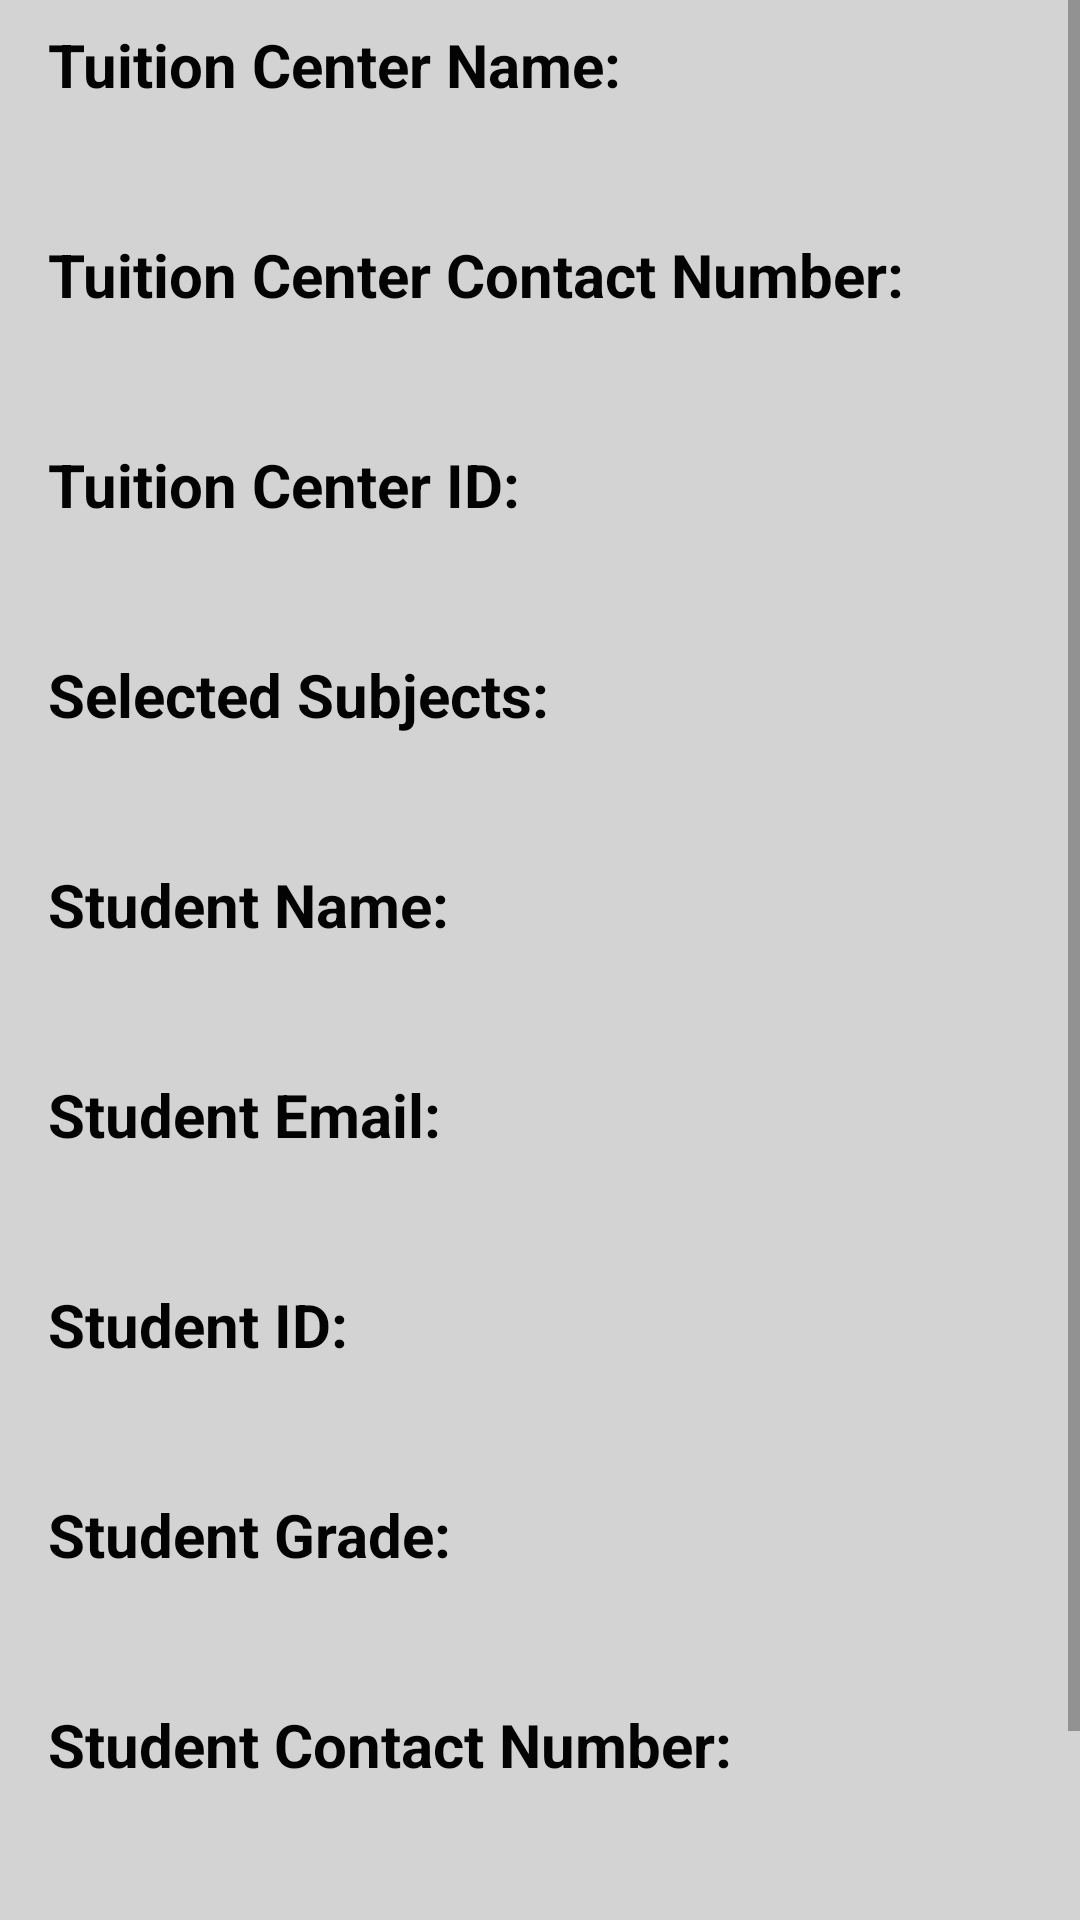

The Android layout XML behind this screen, and the referenced resources:
<!-- AndroidManifest.xml: application theme Theme.TuitionFinder -->
<!-- res/layout/activity_booking_detail.xml -->
<?xml version="1.0" encoding="utf-8"?>
<androidx.constraintlayout.widget.ConstraintLayout xmlns:android="http://schemas.android.com/apk/res/android"
    xmlns:app="http://schemas.android.com/apk/res-auto"
    xmlns:tools="http://schemas.android.com/tools"
    android:layout_width="match_parent"
    android:layout_height="match_parent"
    android:background="#D3D3D3"
    tools:context=".BookingDetail">


    <ScrollView
        android:layout_width="match_parent"
        android:layout_height="wrap_content"
        app:layout_constraintBottom_toBottomOf="parent"
        app:layout_constraintEnd_toEndOf="parent"
        app:layout_constraintStart_toStartOf="parent"
        app:layout_constraintTop_toTopOf="parent"
        tools:ignore="SpeakableTextPresentCheck,SpeakableTextPresentCheck,SpeakableTextPresentCheck">

        <LinearLayout
            android:layout_width="match_parent"
            android:layout_height="wrap_content"
            android:orientation="vertical">

            <TextView
                    android:layout_width="wrap_content"
                    android:layout_height="wrap_content"
                    android:layout_marginStart="16dp"
                    android:layout_marginTop="8dp"
                    android:text="Tuition Center Name: "
                    android:textColor="#030303"
                    android:textSize="20dp"
                    android:textStyle="bold" />

            <TextView
                android:id="@+id/tuition_name"
                android:layout_width="wrap_content"
                android:layout_height="wrap_content"
                android:layout_marginStart="16dp"
                android:layout_marginTop="8dp"
                android:layout_marginEnd="16dp"
                android:textColor="#030303"
                android:textSize="20dp" />

                <TextView
                    android:layout_width="wrap_content"
                    android:layout_height="wrap_content"
                    android:layout_marginStart="16dp"
                    android:layout_marginTop="8dp"
                    android:text="Tuition Center Contact Number: "
                    android:textColor="#030303"
                    android:textSize="20dp"
                    android:textStyle="bold" />

            <TextView
                android:id="@+id/tuition_phone"
                android:layout_width="wrap_content"
                android:layout_height="wrap_content"
                android:layout_marginStart="16dp"
                android:layout_marginTop="8dp"
                android:textColor="#030303"
                android:textSize="20dp" />

                <TextView
                    android:layout_width="wrap_content"
                    android:layout_height="wrap_content"
                    android:layout_marginStart="16dp"
                    android:layout_marginTop="8dp"
                    android:text="Tuition Center ID: "
                    android:textColor="#030303"
                    android:textSize="20dp"
                    android:textStyle="bold" />

                <TextView
                    android:id="@+id/tuitionID"
                    android:layout_width="wrap_content"
                    android:layout_height="wrap_content"
                    android:layout_marginStart="16dp"
                    android:layout_marginTop="8dp"
                    android:layout_marginEnd="16dp"
                    android:textColor="#030303"
                    android:textSize="20dp" />

                <TextView
                    android:layout_width="wrap_content"
                    android:layout_height="wrap_content"
                    android:layout_marginStart="16dp"
                    android:layout_marginTop="8dp"
                    android:text="Selected Subjects: "
                    android:textColor="#030303"
                    android:textSize="20dp"
                    android:textStyle="bold" />

                <TextView
                    android:id="@+id/selectedSubject"
                    android:layout_width="wrap_content"
                    android:layout_height="wrap_content"
                    android:layout_marginStart="16dp"
                    android:layout_marginEnd="16dp"
                    android:layout_marginTop="8dp"
                    android:textColor="#030303"
                    android:textSize="20dp" />

                <TextView
                    android:layout_width="wrap_content"
                    android:layout_height="wrap_content"
                    android:layout_marginStart="16dp"
                    android:layout_marginTop="8dp"
                    android:text="Student Name: "
                    android:textColor="#030303"
                    android:textSize="20dp"
                    android:textStyle="bold" />

                <TextView
                    android:id="@+id/student_name"
                    android:layout_width="wrap_content"
                    android:layout_height="wrap_content"
                    android:layout_marginStart="16dp"
                    android:layout_marginTop="8dp"
                    android:layout_marginEnd="16dp"
                    android:textColor="#030303"
                    android:textSize="20dp" />

                <TextView
                    android:layout_width="wrap_content"
                    android:layout_height="wrap_content"
                    android:layout_marginStart="16dp"
                    android:layout_marginTop="8dp"
                    android:text="Student Email: "
                    android:textColor="#030303"
                    android:textSize="20dp"
                    android:textStyle="bold" />

                <TextView
                    android:id="@+id/student_email"
                    android:layout_width="wrap_content"
                    android:layout_height="wrap_content"
                    android:layout_marginStart="16dp"
                    android:layout_marginTop="8dp"
                    android:layout_marginEnd="16dp"
                    android:textColor="#030303"
                    android:textSize="20dp" />

                <TextView
                    android:layout_width="wrap_content"
                    android:layout_height="wrap_content"
                    android:layout_marginStart="16dp"
                    android:layout_marginTop="8dp"
                    android:text="Student ID: "
                    android:textColor="#030303"
                    android:textSize="20dp"
                    android:textStyle="bold" />

                <TextView
                    android:id="@+id/studentID"
                    android:layout_width="wrap_content"
                    android:layout_height="wrap_content"
                    android:layout_marginStart="16dp"
                    android:layout_marginTop="8dp"
                    android:layout_marginEnd="16dp"
                    android:textColor="#030303"
                    android:textSize="20dp" />

                <TextView
                    android:layout_width="wrap_content"
                    android:layout_height="wrap_content"
                    android:layout_marginStart="16dp"
                    android:layout_marginTop="8dp"
                    android:text="Student Grade: "
                    android:textColor="#030303"
                    android:textSize="20dp"
                    android:textStyle="bold" />

                <TextView
                    android:id="@+id/student_grade"
                    android:layout_width="wrap_content"
                    android:layout_height="wrap_content"
                    android:layout_marginStart="16dp"
                    android:layout_marginTop="8dp"
                    android:layout_marginEnd="16dp"
                    android:textColor="#030303"
                    android:textSize="20dp" />

                <TextView
                    android:layout_width="wrap_content"
                    android:layout_height="wrap_content"
                    android:layout_marginStart="16dp"
                    android:layout_marginTop="8dp"
                    android:text="Student Contact Number: "
                    android:textColor="#030303"
                    android:textSize="20dp"
                    android:textStyle="bold" />

                <TextView
                    android:id="@+id/student_phone"
                    android:layout_width="wrap_content"
                    android:layout_height="wrap_content"
                    android:layout_marginStart="16dp"
                    android:layout_marginTop="8dp"
                    android:textColor="#030303"
                    android:textSize="20dp" />

            <Button
                android:layout_width="match_parent"
                android:layout_height="wrap_content"
                android:id="@+id/deleteBtn"
                android:text="Delete Booking"
                android:textSize="16sp"
                android:layout_marginHorizontal="16dp"
                android:layout_marginVertical="16dp"/>
        </LinearLayout>


    </ScrollView>
</androidx.constraintlayout.widget.ConstraintLayout>
<!-- resources referenced by this layout -->
<resources>
  <style name="Theme.TuitionFinder" parent="Theme.MaterialComponents.DayNight.DarkActionBar">
          
          <item name="colorPrimary">#0616A5</item>
          <item name="colorPrimaryVariant">@color/black</item>
          <item name="colorOnPrimary">@color/white</item>
          
          <item name="colorSecondary">@color/teal_200</item>
          <item name="colorSecondaryVariant">@color/teal_700</item>
          <item name="colorOnSecondary">@color/black</item>
          
          <item name="android:statusBarColor" tools:targetApi="l">?attr/colorPrimaryVariant</item>
          
      </style>
  <!-- not gathered from this repository: default colours our renderer supplied (Android Studio template values) -->
  <color name="teal_200">#FF03DAC5</color>
  <color name="teal_700">#FF018786</color>
  <color name="black">#FF000000</color>
  <color name="white">#FFFFFFFF</color>
</resources>
